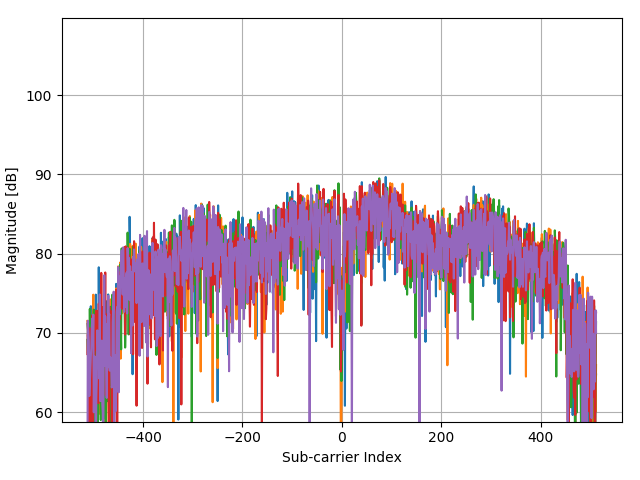

The data file committed next to this chart (first rows):
(8.582343749999999716e+01-2.605496093749…, (4.558234375000000114e+02+2.745039062500…, (2.378234375000000114e+02+8.545039062499…, (-2.781765624999999886e+02+8.94503906249…, (-7.717656250000000284e+01-2.81549609374…
(1.148234374999999972e+02-1.055496093750…, (9.782343749999999716e+01+9.545039062499…, (5.682343749999999716e+01+1.154503906249…, (-5.117656250000000284e+01+7.14503906249…, (4.082343749999999716e+01-1.925496093749…
(-9.017656250000000284e+01+2.58450390625…, (-2.231765624999999886e+02+1.74503906250…, (1.158234374999999972e+02-6.954960937500…, (1.338234375000000114e+02+1.045039062500…, (-1.081765625000000028e+02+3.11450390625…
(8.382343749999999716e+01-5.765496093750…, (6.168234374999999545e+02+2.564503906250…, (-9.317656250000000284e+01+5.95450390624…, (-5.701765625000000455e+02-6.55496093750…, (1.738234375000000114e+02-4.845496093749…
(6.382343749999999716e+01-2.745496093749…, (5.588234374999999545e+02+2.854503906250…, (-1.671765624999999886e+02+5.04450390625…, (-3.691765624999999886e+02-3.16549609374…, (4.582343749999999716e+01-4.495496093749…
(-6.017656250000000284e+01+3.24503906249…, (1.578234375000000114e+02+2.124503906250…, (-5.417656250000000284e+01+1.47450390625…, (1.738234375000000114e+02-1.655496093749…, (-2.817656249999999929e+01+3.44503906249…
(-1.717656249999999929e+01+1.25450390624…, (-3.301765624999999886e+02+2.21450390625…, (-6.517656250000000284e+01-1.93549609374…, (1.328234375000000114e+02-1.455496093749…, (-6.176562499999999289e+00+2.01450390625…
(-1.281765624999999886e+02+6.04503906249…, (-3.371765624999999886e+02-1.52549609374…, (2.288234375000000114e+02-2.455496093749…, (-5.217656250000000284e+01+1.19450390624…, (-2.751765624999999886e+02+5.54503906249…
(-2.491765624999999886e+02-4.74549609374…, (7.098234374999999545e+02-4.625496093749…, (4.158234375000000114e+02+5.604503906249…, (-6.211765625000000455e+02+3.23450390625…, (-4.581765624999999886e+02-3.79549609374…
(-1.871765624999999886e+02-4.16549609374…, (5.028234375000000114e+02-1.215496093750…, (2.538234375000000114e+02+5.344503906249…, (-5.111765624999999886e+02+2.83450390625…, (-2.731765624999999886e+02-3.71549609374…
(-1.011765625000000028e+02+7.64503906249…, (-2.601765624999999886e+02-1.64549609374…, (5.782343749999999716e+01-9.254960937500…, (-7.017656250000000284e+01-1.35496093749…, (-1.091765625000000028e+02+6.24503906249…
(3.382343749999999716e+01+6.445039062499…, (1.288234375000000114e+02-2.425496093749…, (6.982343749999999716e+01-3.254960937500…, (8.182343749999999716e+01-8.654960937500…, (4.782343749999999716e+01+6.145039062499…
(-5.176562499999999289e+00-6.11549609375…, (7.978234374999999545e+02+1.494503906250…, (5.882343749999999716e+01+6.144503906249…, (-7.811765625000000455e+02+5.44503906249…, (6.482343749999999716e+01-6.205496093750…
(4.823437500000000711e+00-9.485496093750…, (6.428234374999999545e+02+1.854503906250…, (9.582343749999999716e+01+8.914503906249…, (-6.601765625000000455e+02-2.48549609374…, (1.508234375000000114e+02-8.375496093750…
(-9.917656250000000284e+01-2.73549609374…, (9.782343749999999716e+01-8.554960937500…, (2.308234375000000114e+02+9.445039062499…, (-1.411765624999999886e+02+1.64503906250…, (-6.317656250000000284e+01-2.38549609374…
(-2.841765624999999886e+02-1.55496093749…, (8.482343749999999716e+01-3.954960937500…, (3.418234375000000114e+02-5.954960937500…, (-1.771765624999999886e+02+2.29450390625…, (-2.121765624999999886e+02-1.03549609375…
(-3.817656250000000284e+01-2.63549609374…, (1.682343750000000071e+01+2.945039062500…, (2.018234375000000114e+02+1.074503906249…, (-1.851765624999999886e+02+9.84503906249…, (-2.521765624999999886e+02-2.07549609374…
(3.518234375000000114e+02-2.875496093749…, (1.518234375000000114e+02+2.734503906250…, (-9.217656250000000284e+01+4.07450390625…, (-2.471765624999999886e+02-2.28549609374…, (3.378234375000000114e+02-2.885496093749…
(1.798234375000000114e+02+5.745039062499…, (-4.117656250000000284e+01+1.41450390625…, (8.234375000000007105e-01+7.450390625000…, (-2.517656249999999929e+01+5.54503906249…, (2.478234375000000114e+02-1.554960937499…
(3.148234375000000114e+02-1.185496093750…, (4.082343749999999716e+01+2.474503906250…, (-3.001765624999999886e+02+1.93450390625…, (-9.917656250000000284e+01-3.36549609374…, (2.148234375000000114e+02-1.335496093749…
(5.118234375000000114e+02-5.395496093750…, (4.758234375000000114e+02+3.524503906250…, (-4.101765624999999886e+02+7.21450390624…, (-4.971765624999999886e+02-6.38549609375…, (6.798234374999999545e+02-4.725496093749…
(-2.941765624999999886e+02-1.13549609375…, (8.682343749999999716e+01-1.155496093750…, (3.658234375000000114e+02-1.015496093750…, (5.082343749999999716e+01+1.124503906249…, (-1.671765624999999886e+02-2.05496093749…
(-2.431765624999999886e+02+3.71450390625…, (-1.571765624999999886e+02-3.01549609374…, (2.088234375000000114e+02-3.085496093749…, (1.858234375000000114e+02+2.464503906250…, (-3.571765624999999886e+02+3.42450390625…
(7.823437500000000711e+00-2.595496093749…, (3.728234375000000114e+02-1.125496093750…, (-7.517656250000000284e+01+3.31450390625…, (-2.881765624999999886e+02-1.19549609375…, (-3.117656249999999929e+01-1.84549609374…
(-2.541765624999999886e+02-1.72549609374…, (2.588234375000000114e+02-4.005496093749…, (5.118234375000000114e+02-4.854960937500…, (-8.817656250000000284e+01+4.64450390625…, (-4.431765624999999886e+02-1.38549609374…
(-9.317656250000000284e+01+5.70450390624…, (-6.681765625000000455e+02-3.23549609374…, (1.158234374999999972e+02-5.995496093750…, (7.098234374999999545e+02+6.144503906249…, (-2.741765624999999886e+02+5.87450390624…
(1.178234374999999972e+02+5.084503906250…, (-5.391765625000000455e+02-2.29549609374…, (-1.781765624999999886e+02-4.31549609374…, (5.058234375000000114e+02+1.694503906250…, (1.048234374999999972e+02+4.274503906250…
(4.378234375000000114e+02+2.284503906250…, (-3.451765624999999886e+02+3.86450390625…, (-4.021765624999999886e+02-4.05496093750…, (4.458234375000000114e+02-2.695496093749…, (3.618234375000000114e+02+1.534503906250…
(-1.411765624999999886e+02+6.99450390624…, (-6.401765625000000455e+02+3.94503906249…, (-2.381765624999999886e+02-5.57549609375…, (6.498234374999999545e+02+3.445039062499…, (2.848234375000000114e+02+5.644503906249…
(-8.817656250000000284e+01+5.44503906249…, (2.118234375000000114e+02-1.185496093750…, (-1.361765624999999886e+02+1.43450390625…, (-3.717656250000000284e+01+8.24503906249…, (-5.917656250000000284e+01-2.25496093749…
(1.178234374999999972e+02+6.345039062499…, (-3.221765624999999886e+02+1.75450390625…, (-3.171765624999999886e+02-7.15496093750…, (1.828234375000000114e+02-7.754960937500…, (1.838234375000000114e+02+1.664503906250…
(-4.117656250000000284e+01+4.12450390625…, (-2.281765624999999886e+02+1.52450390625…, (4.482343749999999716e+01-1.454960937499…, (2.908234375000000114e+02-1.954960937499…, (-3.017656249999999929e+01+2.63450390625…
(2.782343750000000071e+01-4.955496093749…, (2.338234375000000114e+02+6.445039062499…, (1.882343750000000071e+01+2.924503906250…, (-2.991765624999999886e+02+3.45039062500…, (1.728234375000000114e+02-4.135496093749…
(1.958234375000000114e+02-2.154960937499…, (-1.721765624999999886e+02+1.07450390624…, (-2.491765624999999886e+02+1.49450390625…, (-2.717656249999999929e+01-1.81549609374…, (1.548234375000000114e+02-4.354960937500…
(1.382343750000000071e+01+4.974503906250…, (-3.271765624999999886e+02-9.05496093750…, (-2.631765624999999886e+02-4.45549609374…, (3.618234375000000114e+02+6.345039062499…, (6.582343749999999716e+01+3.124503906250…
(1.458234375000000114e+02+4.644503906250…, (-3.941765624999999886e+02+4.14503906249…, (-1.451765624999999886e+02-5.55549609375…, (6.268234374999999545e+02-6.654960937500…, (1.878234375000000114e+02+5.074503906250…
(1.838234375000000114e+02+2.154503906250…, (-3.741765624999999886e+02+7.74503906249…, (-2.017656249999999929e+01-3.09549609374…, (2.858234375000000114e+02-1.254960937499…, (-1.417656249999999929e+01+5.14503906249…
(-9.917656250000000284e+01+1.63450390625…, (-9.117656250000000284e+01-2.64549609374…, (2.258234375000000114e+02-3.215496093749…, (1.108234374999999972e+02+2.645039062500…, (-3.651765624999999886e+02+2.55450390625…
(-1.311765624999999886e+02-3.54549609374…, (2.538234375000000114e+02-3.055496093749…, (3.018234375000000114e+02+9.345039062499…, (-3.291765624999999886e+02+1.98450390625…, (-4.831765624999999886e+02-3.45549609374…
(-5.217656250000000284e+01+1.44503906250…, (-4.517656250000000284e+01-1.97549609374…, (2.278234375000000114e+02-2.105496093749…, (1.158234374999999972e+02+2.014503906250…, (-1.991765624999999886e+02-1.02549609375…
(-1.871765624999999886e+02+3.80450390625…, (-2.441765624999999886e+02-2.94549609374…, (1.898234375000000114e+02-3.775496093749…, (3.188234375000000114e+02+1.754503906250…, (-1.621765624999999886e+02+3.57450390625…
(-1.417656249999999929e+01-1.37549609374…, (2.248234375000000114e+02-1.915496093749…, (3.982343749999999716e+01+2.654503906250…, (-3.071765624999999886e+02+1.32450390625…, (-3.717656250000000284e+01-3.52549609374…
(5.482343749999999716e+01-3.125496093749…, (1.658234375000000114e+02+2.574503906250…, (-2.217656249999999929e+01+4.34450390625…, (-2.451765624999999886e+02-2.30549609374…, (2.318234375000000114e+02-1.725496093749…
(-3.017656249999999929e+01+1.22450390624…, (-3.171765624999999886e+02-3.15496093749…, (-1.571765624999999886e+02-2.09549609374…, (1.788234375000000114e+02+1.145039062500…, (1.808234375000000114e+02+2.144503906250…
(1.478234375000000114e+02-1.495496093749…, (1.808234375000000114e+02+4.545039062499…, (-3.391765624999999886e+02+9.04503906249…, (3.582343749999999716e+01-1.265496093750…, (1.628234375000000114e+02-1.595496093749…
(2.498234375000000114e+02-1.585496093749…, (2.518234375000000114e+02+3.174503906250…, (-2.931765624999999886e+02+3.00450390625…, (-1.541765624999999886e+02-2.28549609374…, (5.648234374999999545e+02-1.535496093749…
(2.198234375000000114e+02+3.914503906250…, (-3.001765624999999886e+02+6.44503906249…, (-1.201765625000000028e+02-2.39549609374…, (3.338234375000000114e+02-1.795496093749…, (9.382343749999999716e+01+4.144503906250…
(2.178234375000000114e+02+8.450390625000…, (-1.101765625000000028e+02+1.31450390625…, (-8.217656250000000284e+01+9.54503906249…, (3.782343749999999716e+01+4.503906250000…, (1.088234374999999972e+02+1.624503906250…
(1.548234375000000114e+02-9.654960937500…, (7.182343749999999716e+01+3.404503906250…, (-1.181765625000000028e+02+2.92450390625…, (-1.571765624999999886e+02-1.39549609374…, (1.468234375000000114e+02-1.525496093749…
(1.838234375000000114e+02+1.844503906250…, (-1.221765625000000028e+02+5.24503906249…, (8.234375000000007105e-01-2.754960937499…, (2.798234375000000114e+02-1.315496093749…, (1.882343750000000071e+01+1.244503906249…
(-5.317656250000000284e+01+2.91450390625…, (-5.381765625000000455e+02-1.02549609375…, (5.782343749999999716e+01-3.705496093749…, (2.268234375000000114e+02+3.545039062499…, (-8.517656250000000284e+01+4.03450390625…
(-5.541765625000000455e+02+1.48450390625…, (-3.001765624999999886e+02-3.12549609374…, (3.318234375000000114e+02-2.165496093749…, (1.228234374999999972e+02+1.414503906250…, (-2.681765624999999886e+02+3.53450390625…
(-4.117656250000000284e+01-3.65496093750…, (-1.741765624999999886e+02-7.15496093750…, (-1.091765625000000028e+02-1.29549609374…, (4.382343749999999716e+01-1.035496093750…, (-7.176562499999999289e+00+8.54503906249…
(-1.551765624999999886e+02+1.72450390625…, (-3.781765624999999886e+02+5.14503906249…, (3.382343749999999716e+01-3.875496093749…, (1.858234375000000114e+02-2.954960937499…, (-1.051765625000000028e+02+3.49450390625…
(-9.917656250000000284e+01-2.56549609374…, (2.828234375000000114e+02-3.354960937500…, (1.098234374999999972e+02+1.374503906250…, (-3.271765624999999886e+02+1.04503906250…, (-3.917656250000000284e+01-2.90549609374…
(1.478234375000000114e+02-2.255496093749…, (9.823437500000000711e+00+3.494503906250…, (-1.581765624999999886e+02+6.94503906249…, (9.782343749999999716e+01-4.145496093749…, (2.168234375000000114e+02-1.225496093750…
(-6.117656250000000284e+01+2.84450390625…, (-4.041765624999999886e+02+1.45450390625…, (-1.661765624999999886e+02-2.74549609374…, (4.348234375000000114e+02-2.665496093749…, (1.128234374999999972e+02+3.784503906250…
(1.718234375000000114e+02-3.654960937500…, (4.082343749999999716e+01+2.314503906250…, (-2.781765624999999886e+02+1.22450390624…, (-3.417656250000000284e+01-1.43549609374…, (3.368234375000000114e+02-7.654960937500…
(-7.617656250000000284e+01-8.45496093750…, (1.382343750000000071e+01-2.454960937499…, (-1.051765625000000028e+02-5.75496093750…, (1.758234375000000114e+02+1.274503906249…, (-3.817656250000000284e+01-6.35496093750…
(2.982343750000000071e+01+9.645039062499…, (-7.317656250000000284e+01+2.04503906250…, (-4.917656250000000284e+01-1.17549609375…, (1.588234375000000114e+02+3.345039062499…, (4.782343749999999716e+01-9.954960937500…
(2.048234375000000114e+02+2.724503906250…, (-3.751765624999999886e+02+6.84503906249…, (-8.217656250000000284e+01-2.73549609374…, (3.878234375000000114e+02+3.445039062499…, (1.718234375000000114e+02+3.394503906250…
... 963 more rows
